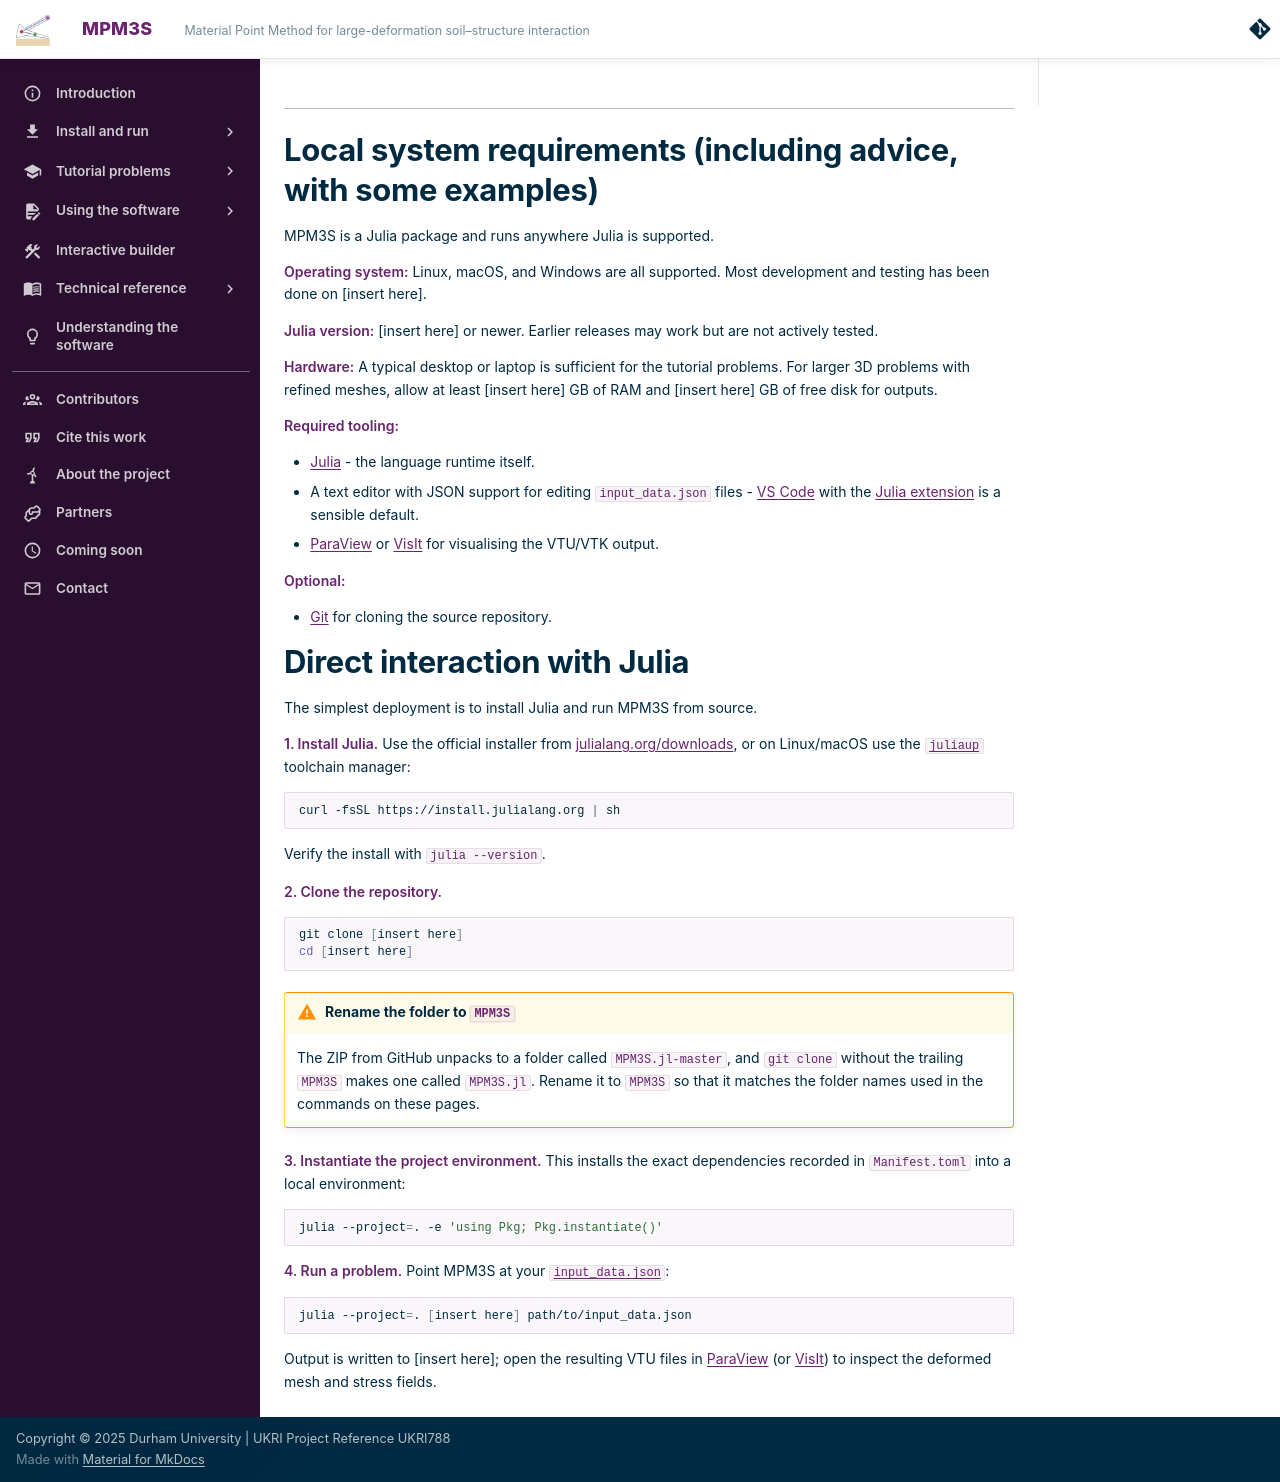

repository: MPM3S/MPM3S.github.io · page: docs/UsingTheSoftware/DeployingTheSoftware/index.html · generator: mkdocs


---

# Local system requirements (including advice, with some examples)

MPM3S is a Julia package and runs anywhere Julia is supported.

**Operating system:** Linux, macOS, and Windows are all supported. Most development and testing has been done on [insert here].

**Julia version:** [insert here] or newer. Earlier releases may work but are not actively tested.

**Hardware:** A typical desktop or laptop is sufficient for the tutorial problems. For larger 3D problems with refined meshes, allow at least [insert here] GB of RAM and [insert here] GB of free disk for outputs.

**Required tooling:**

- [Julia](https://julialang.org/downloads/) - the language runtime itself.
- A text editor with JSON support for editing `input_data.json` files - [VS Code](https://code.visualstudio.com/) with the [Julia extension](https://www.julia-vscode.org/) is a sensible default.
- [ParaView](https://www.paraview.org/) or [VisIt](https://visit-dav.github.io/visit-website/) for visualising the VTU/VTK output.

**Optional:**

- [Git](https://git-scm.com/) for cloning the source repository.

# Direct interaction with Julia

The simplest deployment is to install Julia and run MPM3S from source.

**1. Install Julia.** Use the official installer from [julialang.org/downloads](https://julialang.org/downloads/), or on Linux/macOS use the [`juliaup`](https://github.com/JuliaLang/juliaup) toolchain manager:

```bash
curl -fsSL https://install.julialang.org | sh
```

Verify the install with `julia --version`.

**2. Clone the repository.**

```bash
git clone [insert here]
cd [insert here]
```

--8<-- "rename_folder.md"

**3. Instantiate the project environment.** This installs the exact dependencies recorded in `Manifest.toml` into a local environment:

```bash
julia --project=. -e 'using Pkg; Pkg.instantiate()'
```

**4. Run a problem.** Point MPM3S at your [`input_data.json`](InputFormat/index.md):

```bash
julia --project=. [insert here] path/to/input_data.json
```

Output is written to [insert here]; open the resulting VTU files in [ParaView](https://www.paraview.org/) (or [VisIt](https://visit-dav.github.io/visit-website/)) to inspect the deformed mesh and stress fields.
